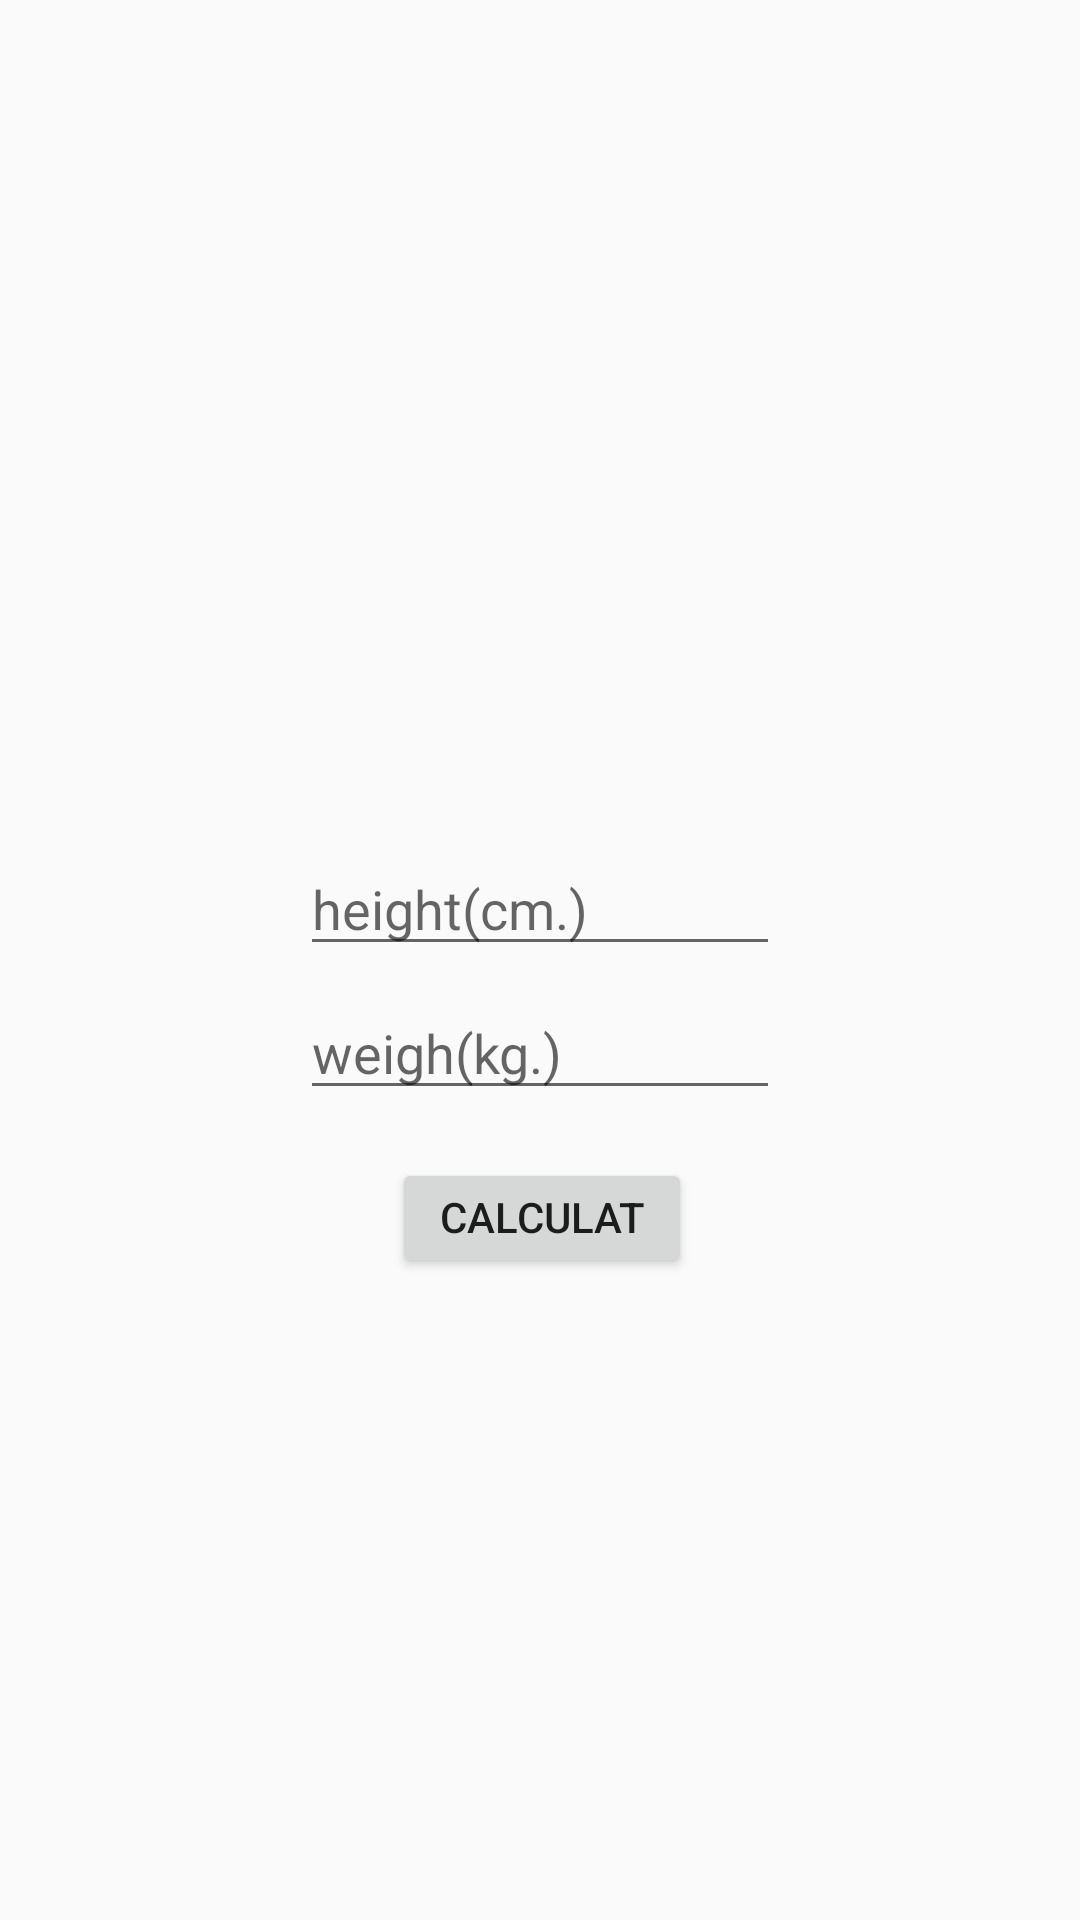

Write the Android layout XML for this screen, with the resource values it uses.
<!-- AndroidManifest.xml: application theme AppTheme -->
<!-- res/layout/activity_main.xml -->
<?xml version="1.0" encoding="utf-8"?>
<android.support.constraint.ConstraintLayout xmlns:android="http://schemas.android.com/apk/res/android"
    xmlns:app="http://schemas.android.com/apk/res-auto"
    xmlns:tools="http://schemas.android.com/tools"
    android:layout_width="match_parent"
    android:layout_height="match_parent"
    tools:context=".MainActivity">

    <ImageView
        android:id="@+id/imageView2"
        android:layout_width="wrap_content"
        android:layout_height="wrap_content"
        app:srcCompat="@drawable/bj"
        tools:layout_editor_absoluteX="0dp"
        tools:layout_editor_absoluteY="0dp" />

    <EditText
        android:id="@+id/editText2"
        android:layout_width="160dp"
        android:layout_height="40dp"
        android:layout_marginBottom="8dp"
        android:layout_marginEnd="8dp"
        android:layout_marginLeft="8dp"
        android:layout_marginRight="8dp"
        android:layout_marginStart="8dp"
        android:layout_marginTop="8dp"
        android:ems="10"
        android:hint="height(cm.)"
        android:inputType="number"
        app:layout_constraintBottom_toBottomOf="parent"
        app:layout_constraintEnd_toEndOf="parent"
        app:layout_constraintStart_toStartOf="parent"
        app:layout_constraintTop_toTopOf="parent"
        app:layout_constraintVertical_bias="0.469" />


    <EditText
        android:id="@+id/editText3"
        android:layout_width="160dp"
        android:layout_height="40dp"
        android:layout_marginEnd="8dp"
        android:layout_marginLeft="8dp"
        android:layout_marginRight="8dp"
        android:layout_marginStart="8dp"
        android:layout_marginTop="8dp"
        android:ems="10"
        android:hint="weigh(kg.)"
        android:inputType="number"
        app:layout_constraintEnd_toEndOf="parent"
        app:layout_constraintStart_toStartOf="parent"
        app:layout_constraintTop_toBottomOf="@+id/editText2" />

    <Button
        android:id="@+id/calculate_button"
        android:layout_width="100dp"
        android:layout_height="40dp"
        android:layout_marginEnd="8dp"
        android:layout_marginLeft="8dp"
        android:layout_marginRight="8dp"
        android:layout_marginStart="8dp"
        android:layout_marginTop="16dp"
        android:text="calculate"
        app:layout_constraintEnd_toEndOf="@+id/editText3"
        app:layout_constraintHorizontal_bias="0.512"
        app:layout_constraintStart_toStartOf="@+id/editText3"
        app:layout_constraintTop_toBottomOf="@+id/editText3" />


</android.support.constraint.ConstraintLayout>
<!-- resources referenced by this layout -->
<resources>
  <style name="AppTheme" parent="Base.Theme.AppCompat.Light.DarkActionBar">
          
          <item name="colorPrimary">@color/colorPrimary</item>
          <item name="colorPrimaryDark">@color/colorPrimaryDark</item>
          <item name="colorAccent">@color/colorAccent</item>
      </style>
  <!-- not gathered from this repository: default colours our renderer supplied (Android Studio template values) -->
  <color name="colorPrimary">#FF6200EE</color>
  <color name="colorPrimaryDark">#FF3700B3</color>
  <color name="colorAccent">#FF03DAC5</color>
</resources>
